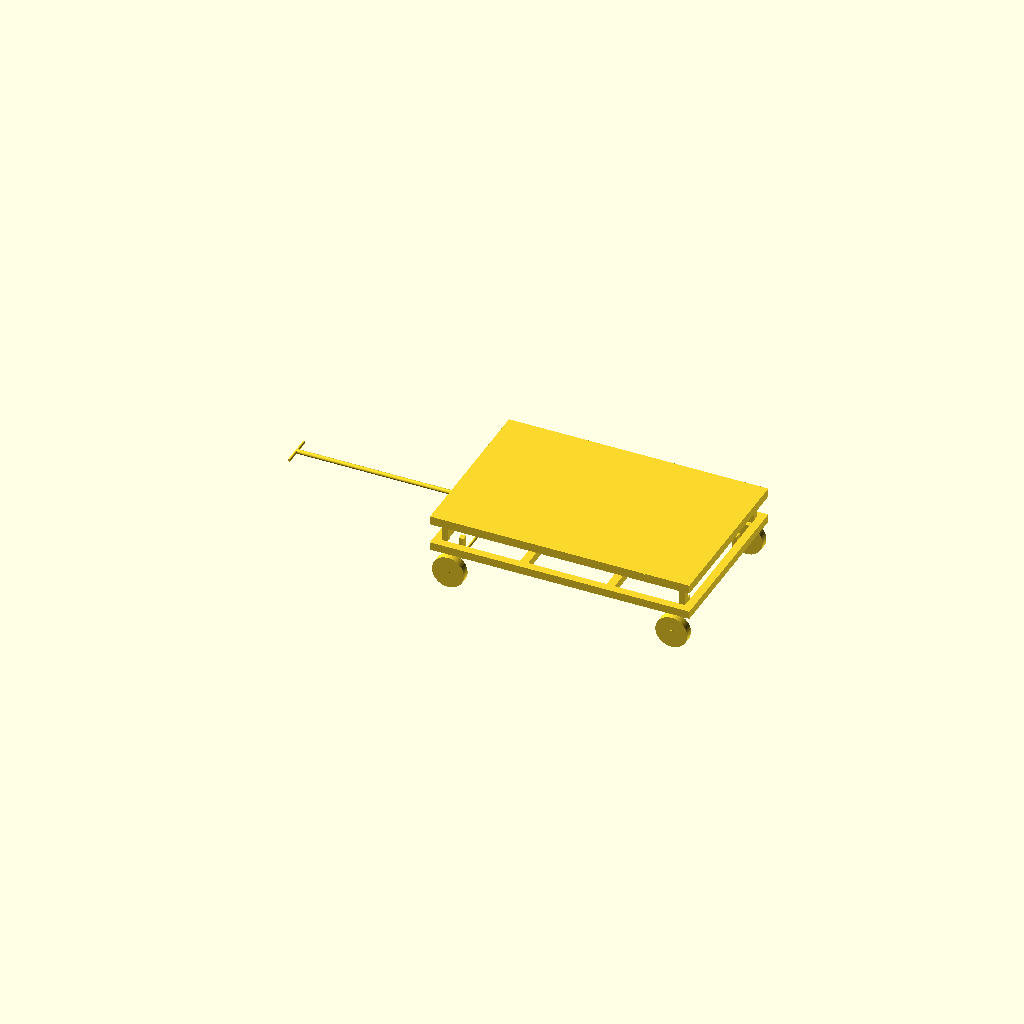
Cell 1 — every parameter at its default value.
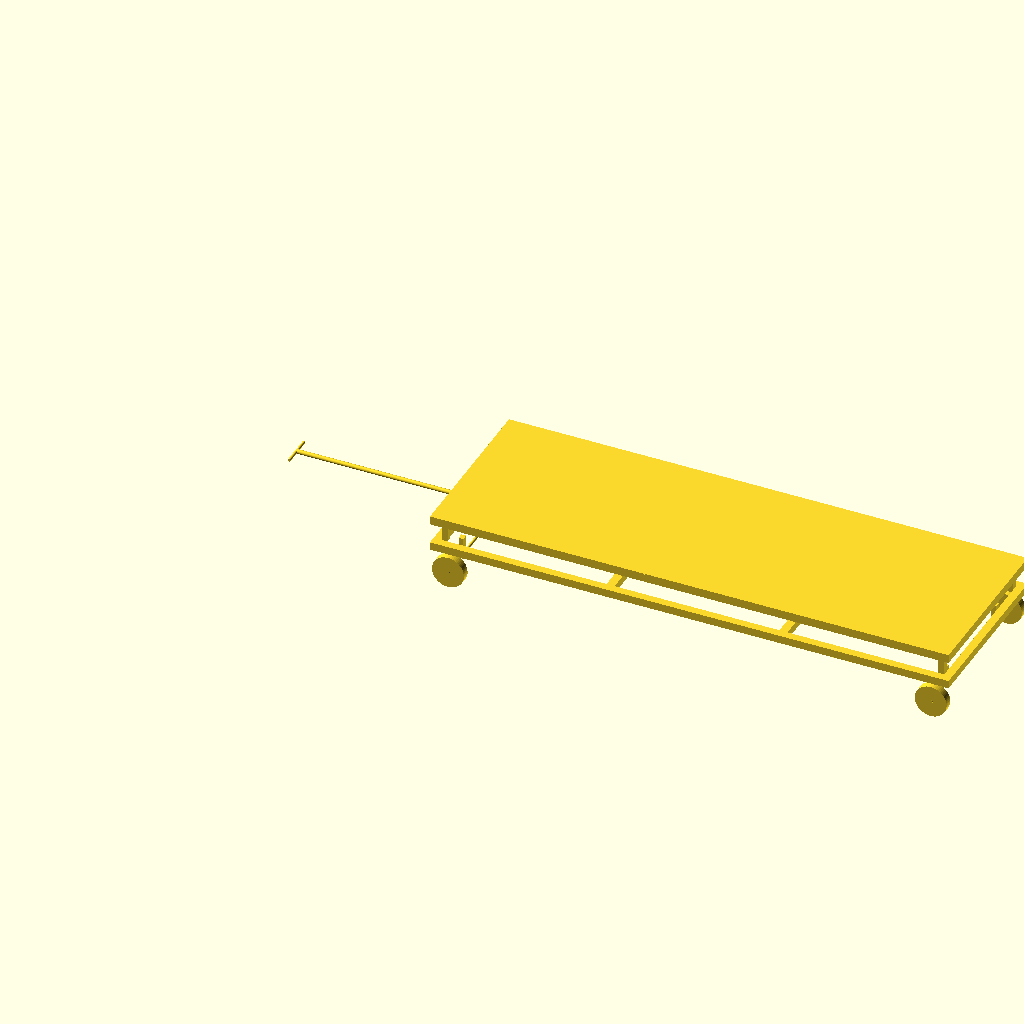
Cell 2: length = 2600 (everything else at default).
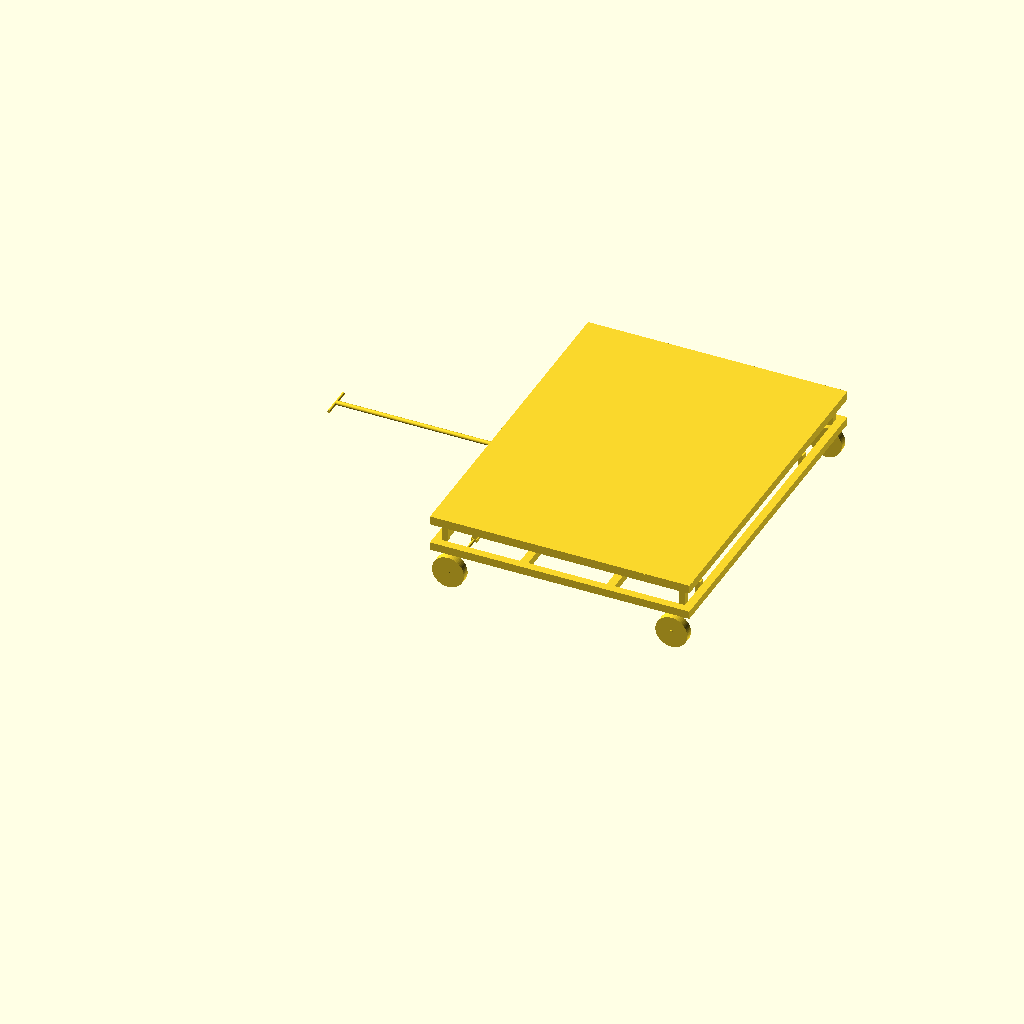
Cell 3: width = 1700 (everything else at default).
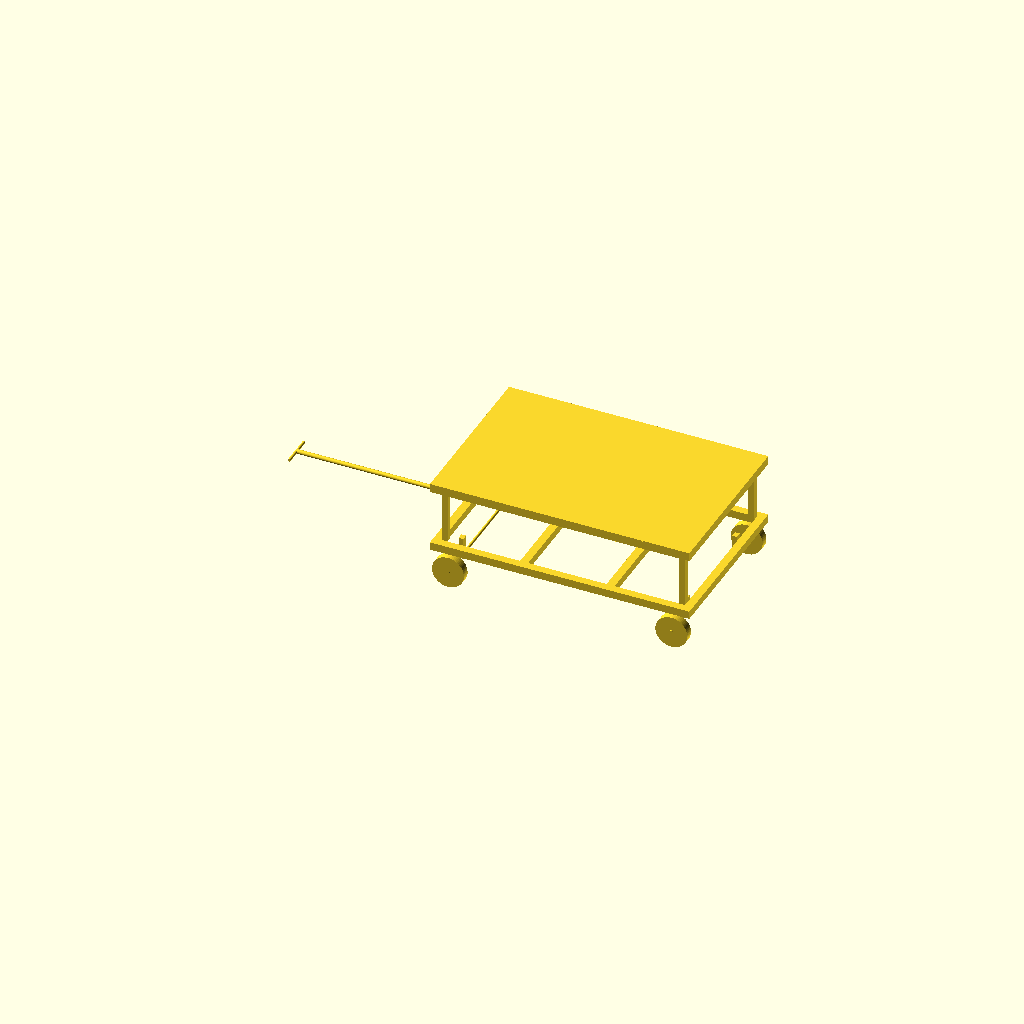
Cell 4 — frame_h set to 360, the other parameters unchanged.
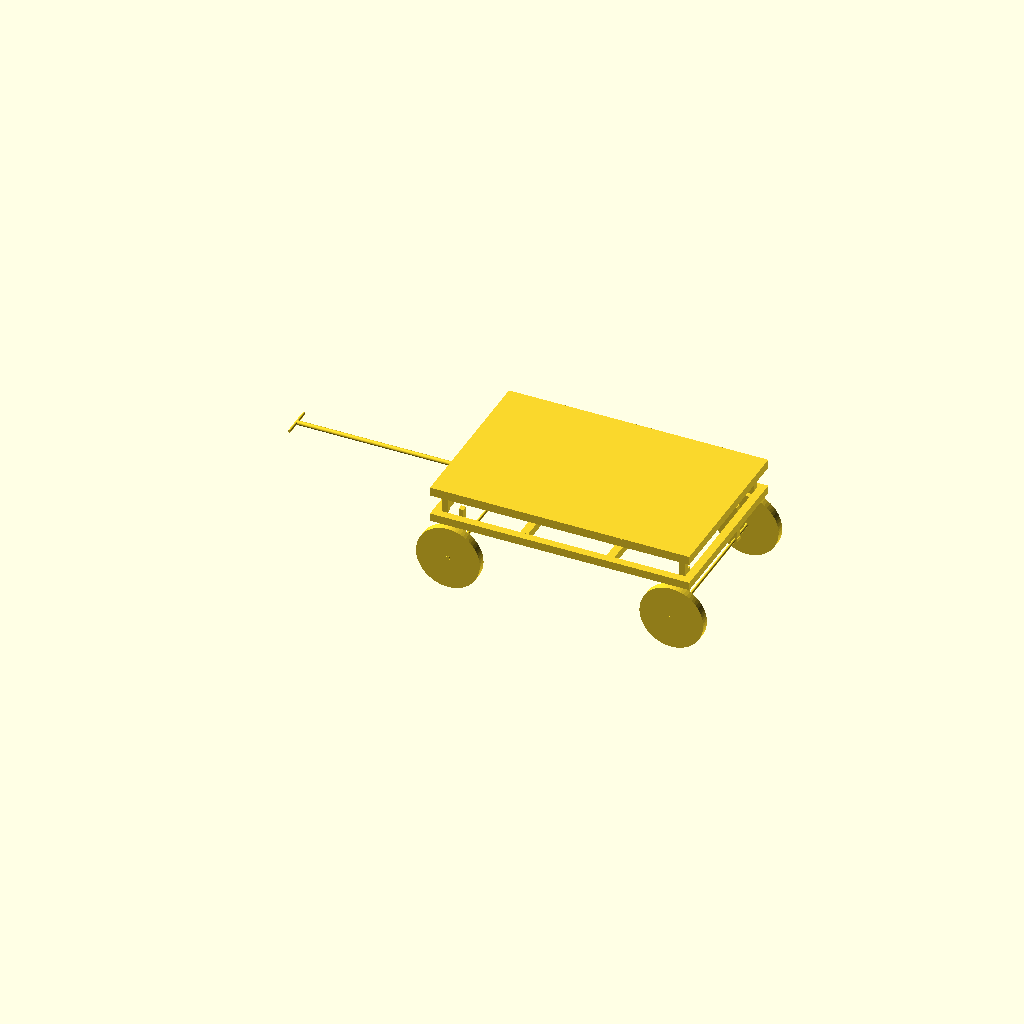
Cell 5 — wheel_d set to 320, the other parameters unchanged.
All cells are drawn from one camera (rotation 55°, 0°, 25°, orthographic, colour scheme Cornfield), so only the parameter changes between them.
Source of the model, frontend/runs/run_003/trolley.scad:
$fn = 64;

length = 1300.0;
width = 850.0;
frame_h = 180;
plate_t = 3.5;
wheel_d = 160;
wheel_w = 40;

rail = 40;
post = 30;

// Raise frame above wheel center so wheel mounts are physically meaningful.
base_z = wheel_d + 20;
top_frame_z = base_z + frame_h - rail;
deck_z = base_z + frame_h;

module bottom_frame() {
  // Perimeter rails
  translate([0, 0, base_z]) cube([length, rail, rail]);
  translate([0, width - rail, base_z]) cube([length, rail, rail]);
  translate([0, 0, base_z]) cube([rail, width, rail]);
  translate([length - rail, 0, base_z]) cube([rail, width, rail]);

  // Bottom cross members
  translate([length/3, rail, base_z]) cube([rail, width - 2*rail, rail]);
  translate([2*length/3, rail, base_z]) cube([rail, width - 2*rail, rail]);
}

module support_posts() {
  post_z = top_frame_z - (base_z + rail);

  // Corner posts
  translate([rail, rail, base_z + rail]) cube([post, post, post_z]);
  translate([length - rail - post, rail, base_z + rail]) cube([post, post, post_z]);
  translate([rail, width - rail - post, base_z + rail]) cube([post, post, post_z]);
  translate([length - rail - post, width - rail - post, base_z + rail]) cube([post, post, post_z]);

  // Mid posts for top deck support
  translate([length/3, width/2 - post/2, base_z + rail]) cube([post, post, post_z]);
  translate([2*length/3, width/2 - post/2, base_z + rail]) cube([post, post, post_z]);
}

module top_frame() {
  // Secondary frame directly below top plate.
  translate([0, 0, top_frame_z]) cube([length, rail, rail]);
  translate([0, width - rail, top_frame_z]) cube([length, rail, rail]);
  translate([0, 0, top_frame_z]) cube([rail, width, rail]);
  translate([length - rail, 0, top_frame_z]) cube([rail, width, rail]);

  // Top cross members
  translate([length/3, rail, top_frame_z]) cube([rail, width - 2*rail, rail]);
  translate([2*length/3, rail, top_frame_z]) cube([rail, width - 2*rail, rail]);
}

module deck_plate() {
  translate([0, 0, deck_z]) cube([length, width, plate_t]);
}

module pull_rod(anchor_x, pull_rod_len, pull_dir) {
  // Drawbar centered on trolley width; anchor and direction are configured by wheel layout.
  pull_rod_d = 22;
  bearing_id = pull_rod_d + 2;
  bearing_od = 44;
  bearing_w = 20;
  lock_od = 34;
  lock_w = 6;
  lock_gap = 1;
  grip_w = 160;
  anchor_y = width/2;
  anchor_z = base_z + rail/2;
  handle_x = anchor_x + pull_dir * pull_rod_len;
  rod_x = min(anchor_x, handle_x);
  housing_w = 14;
  housing_x = anchor_x - housing_w/2;
  housing_y = anchor_y - 24;
  housing_z = anchor_z - 24;

  // Main pull rod from anchor point to handle end.
  translate([rod_x, anchor_y, anchor_z])
    rotate([0, 90, 0])
      cylinder(h=abs(pull_rod_len), d=pull_rod_d);

  // Grip bar at pull end.
  translate([handle_x, anchor_y, anchor_z])
    rotate([90, 0, 0])
      cylinder(h=grip_w, d=pull_rod_d * 0.65, center=true);

  // Bearing ring at rod-to-frame joint (kept proud of housing so it is visible).
  translate([anchor_x, anchor_y, anchor_z])
    rotate([0, 90, 0])
      difference() {
        cylinder(h=bearing_w, d=bearing_od, center=true);
        cylinder(h=bearing_w + 2, d=bearing_id, center=true);
      }

  // Lock collars on both sides of bearing.
  for (x_off = [-(bearing_w/2 + lock_gap + lock_w/2), (bearing_w/2 + lock_gap + lock_w/2)]) {
    translate([anchor_x + x_off, anchor_y, anchor_z])
      rotate([0, 90, 0])
        difference() {
          cylinder(h=lock_w, d=lock_od, center=true);
          cylinder(h=lock_w + 2, d=bearing_id, center=true);
        }
  }

  // Bearing housing block connected to frame with bearing seat hole.
  difference() {
    translate([housing_x, housing_y, housing_z])
      cube([housing_w, 48, 48]);
    translate([anchor_x, anchor_y, anchor_z])
      rotate([0, 90, 0])
        cylinder(h=housing_w + 2, d=bearing_od - 2, center=true);
  }
}

module wheel_disc(x, y) {
  axle_z = wheel_d/2;

  // Wheel body
  translate([x, y, axle_z])
    rotate([90, 0, 0])
      cylinder(h=wheel_w, d=wheel_d, center=true);
}

module axle_station(x_pos) {
  axle_z = wheel_d/2;
  axle_d = 14;
  axle_span = width - rail;
  // Support rods are placed at L/6 from each wheel end along the axle span.
  support_inset = axle_span/6;
  support_y_a = rail_center_left + support_inset;
  support_y_b = rail_center_right - support_inset;
  hanger_w = 24;
  hanger_d = 30;
  clamp_w = 30;
  clamp_d = 34;
  clamp_h = 16;

  // Cross axle rod passing through both wheel centers.
  translate([x_pos, width/2, axle_z])
    rotate([90, 0, 0])
      cylinder(h=axle_span, d=axle_d, center=true);

  // Left and right wheels on same axle.
  wheel_disc(x_pos, rail_center_left);
  wheel_disc(x_pos, rail_center_right);

  // Wheel hubs clamp to axle at wheel locations.
  for (y_wheel = [rail_center_left, rail_center_right]) {
    translate([x_pos, y_wheel, axle_z])
      rotate([90, 0, 0])
        cylinder(h=wheel_w + 6, d=20, center=true);
  }

  // Frame hangers connect to axle via clamp blocks (industrial style).
  for (y_support = [support_y_a, support_y_b]) {
    // Clamp block around axle at support locations.
    translate([x_pos - clamp_w/2, y_support - clamp_d/2, axle_z - clamp_h/2])
      cube([clamp_w, clamp_d, clamp_h]);

    // Vertical hanger from frame underside to axle clamp top.
    translate([x_pos - hanger_w/2, y_support - hanger_d/2, axle_z + clamp_h/2])
      cube([hanger_w, hanger_d, base_z - (axle_z + clamp_h/2)]);
  }
}

wheel_offset_x = 90;
rail_center_left = rail/2;
rail_center_right = width - rail/2;
two_wheel_axle_x = length/4;
pull_rod_len = 866.6666666666666;
pull_anchor_x = 0.0;
pull_dir = -1.0;

bottom_frame();
support_posts();
top_frame();
deck_plate();
pull_rod(pull_anchor_x, pull_rod_len, pull_dir);

if (4 == 4) {
  axle_station(wheel_offset_x);
  axle_station(length - wheel_offset_x);
} else {
  // Two-wheel trolley: both wheels share one axle located at L/4 from front.
  axle_station(two_wheel_axle_x);
}
Parameter table extracted from the source (name, type, default, range or options):
length: number, default 1300
width: number, default 850
frame_h: number, default 180
plate_t: number, default 3.5
wheel_d: number, default 160
wheel_w: number, default 40
rail: number, default 40
post: number, default 30
